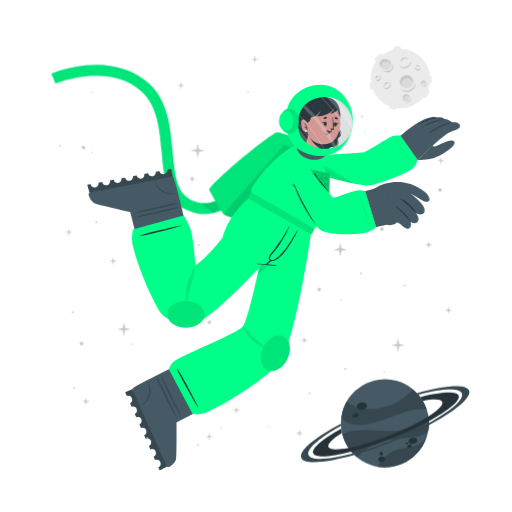
t = 0.00 s
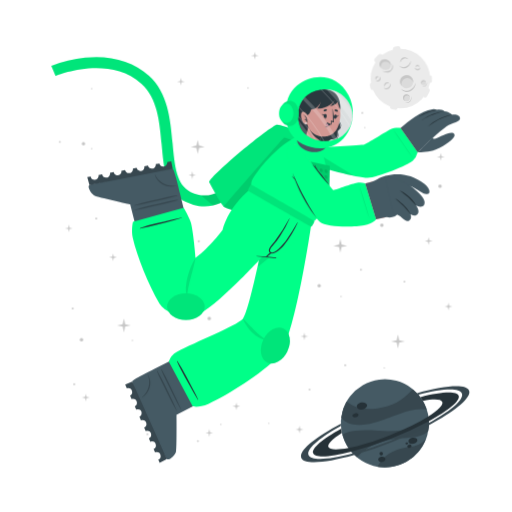
t = 1.13 s
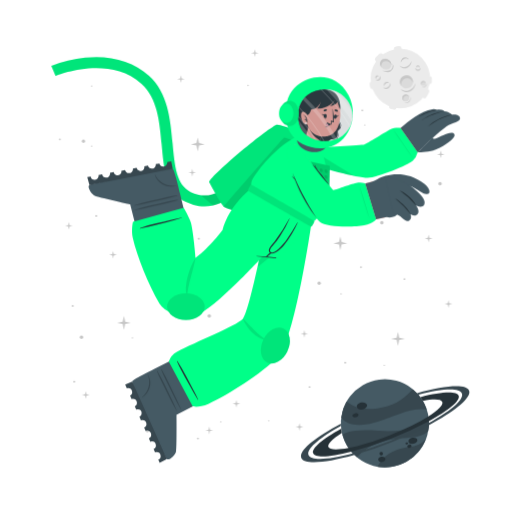
t = 1.88 s
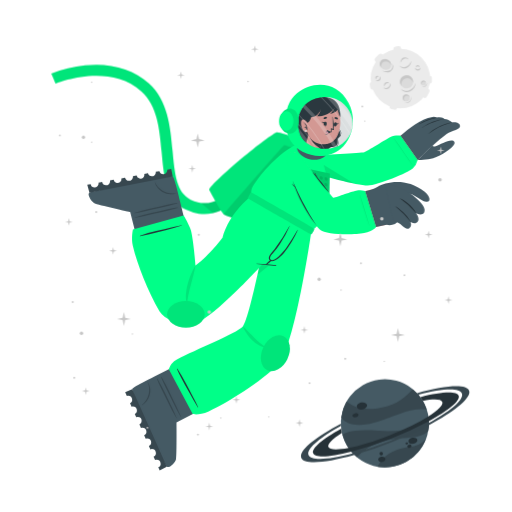
t = 3.00 s
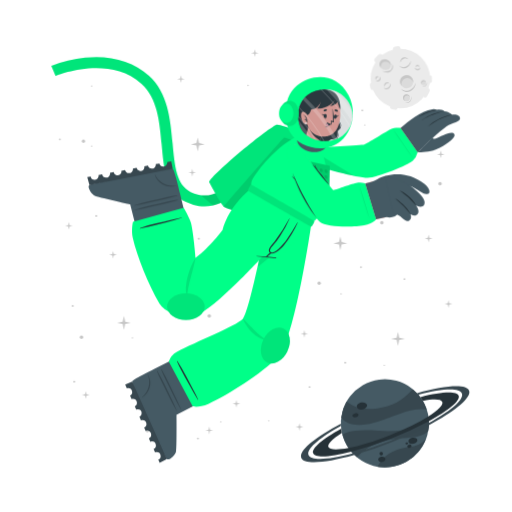
t = 4.13 s
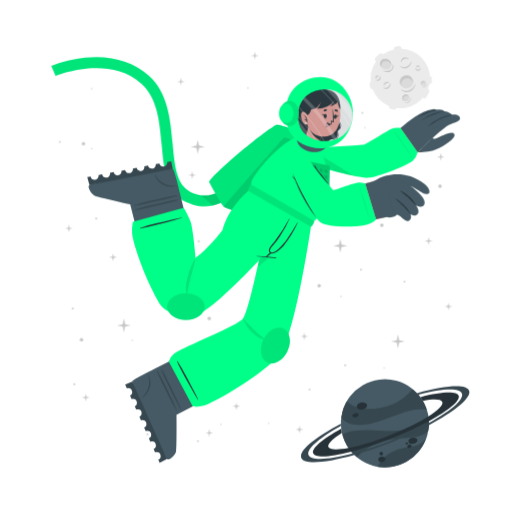
t = 4.88 s

The animated SVG that drew these frames (rendered in a browser with its animation timeline set to each time). Animation: 2 CSS @keyframes rules; one cycle of 6.00 s, repeats indefinitely.

<svg class="animated" id="freepik_stories-astronaut" xmlns="http://www.w3.org/2000/svg" viewBox="0 0 500 500" version="1.1" xmlns:xlink="http://www.w3.org/1999/xlink" xmlns:svgjs="http://svgjs.com/svgjs"><style>svg#freepik_stories-astronaut:not(.animated) .animable {opacity: 0;}svg#freepik_stories-astronaut.animated #freepik--Moon--inject-14 {animation: 1.5s Infinite  linear wind;animation-delay: 0s;}svg#freepik_stories-astronaut.animated #freepik--Character--inject-14 {animation: 3s Infinite  linear floating;animation-delay: 0s;}svg#freepik_stories-astronaut.animated #freepik--Stars--inject-14 {animation: 6s Infinite  linear floating;animation-delay: 0s;}            @keyframes wind {                0% {                    transform: rotate( 0deg );                }                25% {                    transform: rotate( 1deg );                }                75% {                    transform: rotate( -1deg );                }            }                    @keyframes floating {                0% {                    opacity: 1;                    transform: translateY(0px);                }                50% {                    transform: translateY(-10px);                }                100% {                    opacity: 1;                    transform: translateY(0px);                }            }        </style><g id="freepik--Moon--inject-14" class="animable" style="transform-origin: 391.45px 76.1246px;"><path d="M370.11,60.15l3.44-3.43a2.52,2.52,0,0,0,0-3.56h0a2.5,2.5,0,0,0-3.56,0l-3.44,3.43a2.52,2.52,0,0,0,0,3.56h0A2.52,2.52,0,0,0,370.11,60.15Z" style="fill: rgb(235, 235, 235); transform-origin: 370.05px 56.6508px; --darkreader-inline-fill:#85837f;" id="els3vwga57gb" class="animable" data-darkreader-inline-fill=""></path><path d="M417,94.19l2.18-4.34a2.5,2.5,0,0,0-1.12-3.38h0a2.51,2.51,0,0,0-3.38,1.12l-2.18,4.34a2.53,2.53,0,0,0,1.12,3.38h0A2.52,2.52,0,0,0,417,94.19Z" style="fill: rgb(235, 235, 235); transform-origin: 415.845px 90.8883px; --darkreader-inline-fill:#85837f;" id="elatbx6jc7o57" class="animable" data-darkreader-inline-fill=""></path><path d="M387,50.45l2.58-.36a2.52,2.52,0,0,0,2.14-2.85h0a2.52,2.52,0,0,0-2.85-2.14l-2.58.37a2.52,2.52,0,0,0-2.14,2.85h0A2.51,2.51,0,0,0,387,50.45Z" style="fill: rgb(235, 235, 235); transform-origin: 387.935px 47.7758px; --darkreader-inline-fill:#85837f;" id="elr8hs2o0igrf" class="animable" data-darkreader-inline-fill=""></path><path d="M366.46,84.53l-.37-2.59a2.52,2.52,0,0,0-2.85-2.13h0a2.52,2.52,0,0,0-2.14,2.85l.37,2.58a2.53,2.53,0,0,0,2.85,2.14h0A2.52,2.52,0,0,0,366.46,84.53Z" style="fill: rgb(235, 235, 235); transform-origin: 363.78px 83.5943px; --darkreader-inline-fill:#85837f;" id="el3s24st0so1v" class="animable" data-darkreader-inline-fill=""></path><g id="elinr9sviilm"><rect x="415.49" y="75.26" width="7.64" height="5.03" rx="2.16" style="fill: rgb(235, 235, 235); transform-origin: 419.31px 77.775px; transform: rotate(90deg); --darkreader-inline-fill:#85837f;" class="animable" data-darkreader-inline-fill=""></rect></g><path d="M382.28,106.41l2.52.68a2.52,2.52,0,0,0,3.08-1.78h0a2.52,2.52,0,0,0-1.78-3.09l-2.52-.67a2.51,2.51,0,0,0-3.08,1.78h0A2.51,2.51,0,0,0,382.28,106.41Z" style="fill: rgb(235, 235, 235); transform-origin: 384.19px 104.319px; --darkreader-inline-fill:#85837f;" id="elpa8bjo1fxd" class="animable" data-darkreader-inline-fill=""></path><circle cx="391" cy="76.69" r="29.05" style="fill: rgb(235, 235, 235); transform-origin: 391px 76.69px; --darkreader-inline-fill:#85837f;" id="elt7lrr6b9upj" class="animable" data-darkreader-inline-fill=""></circle><path d="M401.57,59.46a6.51,6.51,0,0,1-1.08,3.94,7.8,7.8,0,0,1-3.15,2.79,5.76,5.76,0,0,1-4.27.36,6,6,0,0,1-3.25-2.49,8.71,8.71,0,0,0,3.49,1.53,5.07,5.07,0,0,0,1.78,0,5.38,5.38,0,0,0,1.69-.54,9.1,9.1,0,0,0,.81-.44c.26-.17.52-.33.76-.52a8.54,8.54,0,0,0,1.35-1.27A9.92,9.92,0,0,0,401.57,59.46Z" style="fill: rgb(199, 199, 199); transform-origin: 395.699px 63.1311px; --darkreader-inline-fill:#726d66;" id="elwquqvp9zsap" class="animable" data-darkreader-inline-fill=""></path><path d="M391.13,61.13a4.13,4.13,0,0,1,.6-2.78,5.18,5.18,0,0,1,2.19-2,3.9,3.9,0,0,1,3-.22A3.84,3.84,0,0,1,399.12,58a6.52,6.52,0,0,0-2.41-.89,3.94,3.94,0,0,0-2.24.4A6.81,6.81,0,0,0,391.13,61.13Z" style="fill: rgb(199, 199, 199); transform-origin: 395.105px 58.5293px; --darkreader-inline-fill:#726d66;" id="elbkncbgjehjg" class="animable" data-darkreader-inline-fill=""></path><path d="M381.29,81.08a3.94,3.94,0,0,1,.07,2.77,4.82,4.82,0,0,1-1.68,2.35,3.78,3.78,0,0,1-2.86.77,3.84,3.84,0,0,1-2.43-1.34,7,7,0,0,0,2.48.35,3.69,3.69,0,0,0,2-.79,6,6,0,0,0,1.55-1.73A7.44,7.44,0,0,0,381.29,81.08Z" style="fill: rgb(199, 199, 199); transform-origin: 377.984px 84.0434px; --darkreader-inline-fill:#726d66;" id="el0w17rspamyvh" class="animable" data-darkreader-inline-fill=""></path><path d="M375.27,84.38a2.57,2.57,0,0,1-.19-1.95,3.19,3.19,0,0,1,1.16-1.7,2.65,2.65,0,0,1,2.08-.52A2.44,2.44,0,0,1,380,81.28a5.58,5.58,0,0,0-1.7-.08,2.69,2.69,0,0,0-1.26.54A4.94,4.94,0,0,0,375.27,84.38Z" style="fill: rgb(199, 199, 199); transform-origin: 377.485px 82.2756px; --darkreader-inline-fill:#726d66;" id="el11b1li9rerg" class="animable" data-darkreader-inline-fill=""></path><path d="M370.87,74.62a2.57,2.57,0,0,1,.83,1.86,2.85,2.85,0,0,1-.82,2,2.52,2.52,0,0,1-2.13.73,3.06,3.06,0,0,1-1.83-.87,10,10,0,0,0,1.81-.12,2.33,2.33,0,0,0,1.25-.63,2.88,2.88,0,0,0,.73-1.26A5.13,5.13,0,0,0,370.87,74.62Z" style="fill: rgb(199, 199, 199); transform-origin: 369.31px 76.9261px; --darkreader-inline-fill:#726d66;" id="elnbw1tj5bl6" class="animable" data-darkreader-inline-fill=""></path><path d="M367.27,77.44a1.68,1.68,0,0,1-.72-1.29,2,2,0,0,1,.58-1.52,1.77,1.77,0,0,1,1.58-.51,1.88,1.88,0,0,1,1.25.75,10.76,10.76,0,0,0-1.23.24,1.6,1.6,0,0,0-.7.41,2.28,2.28,0,0,0-.49.73A4.57,4.57,0,0,0,367.27,77.44Z" style="fill: rgb(199, 199, 199); transform-origin: 368.253px 75.7663px; --darkreader-inline-fill:#726d66;" id="elxxsplnto2l9" class="animable" data-darkreader-inline-fill=""></path><path d="M410.67,66a2.6,2.6,0,0,1-.62,1.94,2.84,2.84,0,0,1-2,1,2.57,2.57,0,0,1-2.07-.87,3,3,0,0,1-.78-1.87,9,9,0,0,0,1.43,1.11,2.23,2.23,0,0,0,1.34.36,3,3,0,0,0,1.39-.45A5.56,5.56,0,0,0,410.67,66Z" style="fill: rgb(199, 199, 199); transform-origin: 407.941px 67.4719px; --darkreader-inline-fill:#726d66;" id="el17hzuup2tt5" class="animable" data-darkreader-inline-fill=""></path><path d="M406.11,65.73a1.66,1.66,0,0,1,.31-1.44,2,2,0,0,1,1.44-.76,1.82,1.82,0,0,1,1.53.68,1.88,1.88,0,0,1,.43,1.39,9.72,9.72,0,0,0-1.08-.63,1.49,1.49,0,0,0-.8-.17,2.38,2.38,0,0,0-.85.22A4.64,4.64,0,0,0,406.11,65.73Z" style="fill: rgb(199, 199, 199); transform-origin: 407.944px 64.6284px; --darkreader-inline-fill:#726d66;" id="ells4fga92o2" class="animable" data-darkreader-inline-fill=""></path><g id="elphp6uwgv7as"><ellipse cx="397.01" cy="79.87" rx="6.44" ry="6.4" style="fill: rgb(219, 219, 219); transform-origin: 397.01px 79.87px; transform: rotate(-65.97deg); --darkreader-inline-fill:#7c7973;" class="animable" data-darkreader-inline-fill=""></ellipse></g><path d="M400,76.84a5.81,5.81,0,0,1,3.31,4.1,6.41,6.41,0,1,0-11.2,3.11,5.78,5.78,0,0,1,.2-4.24A5.84,5.84,0,0,1,400,76.84Z" style="fill: rgb(199, 199, 199); transform-origin: 396.987px 78.7649px; --darkreader-inline-fill:#726d66;" id="eli5ara5d7lm" class="animable" data-darkreader-inline-fill=""></path><path d="M405.88,81a8.26,8.26,0,0,1-1.41,4.8,9.87,9.87,0,0,1-3.87,3.38,7.16,7.16,0,0,1-5.18.47,7.62,7.62,0,0,1-4-3,10.25,10.25,0,0,0,4.28,2,10.54,10.54,0,0,0,1.13.11,5.87,5.87,0,0,0,1.11-.09A7.1,7.1,0,0,0,400,88c.34-.17.69-.36,1-.55s.65-.42.94-.67a10.52,10.52,0,0,0,1.67-1.6A11.59,11.59,0,0,0,405.88,81Z" style="fill: rgb(199, 199, 199); transform-origin: 398.651px 85.4656px; --darkreader-inline-fill:#726d66;" id="elqffwnttajpn" class="animable" data-darkreader-inline-fill=""></path><path d="M412.91,83.39a2.4,2.4,0,1,0-1.78-2.87A2.39,2.39,0,0,0,412.91,83.39Z" style="fill: rgb(219, 219, 219); transform-origin: 413.468px 81.0561px; --darkreader-inline-fill:#7c7973;" id="el6u84iu2c4a7" class="animable" data-darkreader-inline-fill=""></path><path d="M414.34,79.73A2.18,2.18,0,0,1,415.85,81,2.43,2.43,0,0,0,414,78.71a2.4,2.4,0,0,0-2.87,1.81,2.37,2.37,0,0,0,.84,2.41,2.12,2.12,0,0,1-.23-1.57A2.17,2.17,0,0,1,414.34,79.73Z" style="fill: rgb(199, 199, 199); transform-origin: 413.458px 80.7904px; --darkreader-inline-fill:#726d66;" id="elgkq7gb7aq8w" class="animable" data-darkreader-inline-fill=""></path><path d="M416.78,80.82a2.9,2.9,0,0,1-.12,1.88,3.54,3.54,0,0,1-1.18,1.55,2.64,2.64,0,0,1-1.91.54,2.74,2.74,0,0,1-1.69-.86,4.09,4.09,0,0,0,1.71.37,2.65,2.65,0,0,0,1.51-.55A4.36,4.36,0,0,0,416.78,80.82Z" style="fill: rgb(199, 199, 199); transform-origin: 414.381px 82.813px; --darkreader-inline-fill:#726d66;" id="elwqjj8tety68" class="animable" data-darkreader-inline-fill=""></path><path d="M396.44,98.94a3.41,3.41,0,1,0-3.21-3.59A3.41,3.41,0,0,0,396.44,98.94Z" style="fill: rgb(219, 219, 219); transform-origin: 396.635px 95.5356px; --darkreader-inline-fill:#7c7973;" id="elcy4kaus0q45" class="animable" data-darkreader-inline-fill=""></path><path d="M397.54,93.46a3.07,3.07,0,0,1,2.41,1.4A3.4,3.4,0,1,0,395,98.53a3.1,3.1,0,0,1,2.54-5.07Z" style="fill: rgb(199, 199, 199); transform-origin: 396.584px 95.335px; --darkreader-inline-fill:#726d66;" id="elr0dqndauky" class="animable" data-darkreader-inline-fill=""></path><path d="M401.22,94.38a4.48,4.48,0,0,1,.19,2.64,5.13,5.13,0,0,1-1.27,2.4,3.72,3.72,0,0,1-2.46,1.21,4.06,4.06,0,0,1-2.56-.69,5.23,5.23,0,0,0,2.5.2A3.76,3.76,0,0,0,399.68,99a5.84,5.84,0,0,0,1.26-2.1A6.18,6.18,0,0,0,401.22,94.38Z" style="fill: rgb(199, 199, 199); transform-origin: 398.323px 97.5099px; --darkreader-inline-fill:#726d66;" id="ele1xx5ej09p" class="animable" data-darkreader-inline-fill=""></path><path d="M381.24,66c-1.53,2.35-4.93,2.85-7.58,1.11s-3.57-5.05-2-7.4,4.93-2.84,7.59-1.11S382.78,63.69,381.24,66Z" style="fill: rgb(219, 219, 219); transform-origin: 376.446px 62.8572px; --darkreader-inline-fill:#7c7973;" id="elp1wuyr5x0l" class="animable" data-darkreader-inline-fill=""></path><path d="M372.8,62a4.43,4.43,0,0,0-.25,4.28,5.25,5.25,0,0,1-.92-6.49c1.53-2.35,4.93-2.85,7.59-1.11A5.83,5.83,0,0,1,382,63.9a5.53,5.53,0,0,0-2.29-3C377.28,59.37,374.19,59.82,372.8,62Z" style="fill: rgb(199, 199, 199); transform-origin: 376.453px 61.9611px; --darkreader-inline-fill:#726d66;" id="eldxk7ophgam" class="animable" data-darkreader-inline-fill=""></path><path d="M383.12,62.16a5.49,5.49,0,0,1,.75,4.14,5.12,5.12,0,0,1-.95,2,6.39,6.39,0,0,1-1.66,1.53,6.23,6.23,0,0,1-2.15.73,7.29,7.29,0,0,1-2.19-.06,9.09,9.09,0,0,1-3.84-1.67,17.88,17.88,0,0,0,3.95.68,6.51,6.51,0,0,0,3.58-.77A5.47,5.47,0,0,0,382,67.59a5,5,0,0,0,.94-1.57A7.25,7.25,0,0,0,383.12,62.16Z" style="fill: rgb(199, 199, 199); transform-origin: 378.538px 66.3877px; --darkreader-inline-fill:#726d66;" id="elh4ly1px992f" class="animable" data-darkreader-inline-fill=""></path></g><g id="freepik--Planet--inject-14" class="animable" style="transform-origin: 376.139px 413.34px;"><g id="el46gzr6ikfdj"><circle cx="375.87" cy="413.34" r="43.02" style="fill: rgb(69, 90, 100); transform-origin: 375.87px 413.34px; transform: rotate(-74.9951deg); --darkreader-inline-fill:#615b52;" class="animable" data-darkreader-inline-fill=""></circle></g><path d="M416.74,399.89a50.6,50.6,0,0,0-15.8.88c-9.14,1.83-30.47,11.81-42.37,13.55-16.73,2.46-23-3.17-25.36-6.69a43,43,0,0,1,5.28-15.58c3.38,2.95,14.49,11.72,40.09,4.53,13.2-3.72,21.59-13.34,24.44-16.6A42.76,42.76,0,0,1,416.74,399.89Z" style="fill: rgb(55, 71, 79); transform-origin: 374.975px 397.452px; --darkreader-inline-fill:#6b665f;" id="eljapmnyka87" class="animable" data-darkreader-inline-fill=""></path><path d="M415.87,429.18a43.05,43.05,0,0,1-47.24,26.58,34.45,34.45,0,0,1,4.55-6.94c7.84-9,21.44-11.76,26.75-12.3A25.27,25.27,0,0,0,415.87,429.18Z" style="fill: rgb(55, 71, 79); transform-origin: 392.25px 442.775px; --darkreader-inline-fill:#6b665f;" id="elqmk2dspi2u" class="animable" data-darkreader-inline-fill=""></path><path d="M418.36,406.64c.07.39.12.77.17,1.16s.09.71.13,1.06c.08.8.15,1.6.18,2.39s.06,1.44.06,2.14c0,.27,0,.53,0,.8s0,.6,0,.89,0,.6,0,.9-.05.7-.08,1.06-.06.7-.1,1-.08.6-.11.9c-.09.66-.19,1.3-.31,1.95h0c-1.72,2.21-4.86,4-10.34,5.31-8.16,2-19.29.8-34.76,5.06a53.84,53.84,0,0,0-24.73,15.11h0a42.85,42.85,0,0,1-14.05-21.9c2.19-1.67,10.15-5.73,34.51-3.84a112.29,112.29,0,0,0,23-.3c18-2.36,24.21-9.77,26.27-13.61h0A1.82,1.82,0,0,1,418.36,406.64Z" style="fill: rgb(55, 71, 79); transform-origin: 376.66px 426.505px; --darkreader-inline-fill:#6b665f;" id="elgy8kv2543pu" class="animable" data-darkreader-inline-fill=""></path><path d="M358.4,395.52c.37,1.88-1.55,3.83-4.28,4.35s-5.23-.56-5.6-2.44,1.56-3.82,4.28-4.35S358,393.65,358.4,395.52Z" style="fill: rgb(38, 50, 56); transform-origin: 353.46px 396.474px; --darkreader-inline-fill:#76726c;" id="eljv7fw7h6e5i" class="animable" data-darkreader-inline-fill=""></path><path d="M350.11,404.94c.2,1.06-1,2.17-2.6,2.49s-3.13-.28-3.33-1.34.95-2.17,2.59-2.49S349.9,403.89,350.11,404.94Z" style="fill: rgb(38, 50, 56); transform-origin: 347.145px 405.515px; --darkreader-inline-fill:#76726c;" id="elynj45jyyeur" class="animable" data-darkreader-inline-fill=""></path><path d="M407.54,429.57c.31,1.6-1.38,3.27-3.76,3.74s-4.58-.47-4.89-2.07,1.37-3.28,3.76-3.74S407.23,428,407.54,429.57Z" style="fill: rgb(38, 50, 56); transform-origin: 403.215px 430.408px; --darkreader-inline-fill:#76726c;" id="elg4mhbmc4jab" class="animable" data-darkreader-inline-fill=""></path><path d="M401.85,435.28c.17.85-.61,1.72-1.74,1.94a1.87,1.87,0,0,1-2.33-1.15c-.17-.85.61-1.72,1.74-1.94A1.87,1.87,0,0,1,401.85,435.28Z" style="fill: rgb(38, 50, 56); transform-origin: 399.815px 435.675px; --darkreader-inline-fill:#76726c;" id="elw81rcpeeue" class="animable" data-darkreader-inline-fill=""></path><path d="M398.54,432.72c.1.51-.4,1-1.12,1.18s-1.38-.17-1.48-.68.4-1,1.12-1.18S398.44,432.21,398.54,432.72Z" style="fill: rgb(38, 50, 56); transform-origin: 397.24px 432.97px; --darkreader-inline-fill:#76726c;" id="elekzhko7xrno" class="animable" data-darkreader-inline-fill=""></path><path d="M376.35,447.84c.28,1.44-1,2.9-3,3.27s-3.68-.5-4-1.93,1-2.89,2.95-3.26S376.08,446.41,376.35,447.84Z" style="fill: rgb(38, 50, 56); transform-origin: 372.845px 448.515px; --darkreader-inline-fill:#76726c;" id="elhh2pjazm2g" class="animable" data-darkreader-inline-fill=""></path><path d="M373.89,442.43a1.71,1.71,0,1,1-1.95-1.16A1.6,1.6,0,0,1,373.89,442.43Z" style="fill: rgb(38, 50, 56); transform-origin: 372.261px 442.94px; --darkreader-inline-fill:#76726c;" id="el5eg9a7ht69s" class="animable" data-darkreader-inline-fill=""></path><path d="M418.84,411.25a346.49,346.49,0,0,1-36.64,16.83,342.87,342.87,0,0,1-39.21,13c-20.61,5.36-35.3,6.29-37.19,1.5s9.19-14.09,27.36-24.08c.12,1,.28,2,.47,3l.24,1.14c-9.22,5.86-14.34,10.93-13.19,13.85s8.58,3.14,19.59,1c10.78-2.08,25-6.36,40.23-12.37s28.57-12.64,37.86-18.51c9.46-5.95,14.73-11.13,13.56-14.09s-8.33-3.11-19-1.11a39.26,39.26,0,0,0-2.42-3.66c20.51-5.31,35.53-6.12,37.42-1.34S438.08,400.88,418.84,411.25Z" style="fill: rgb(38, 50, 56); transform-origin: 376.855px 414.472px; --darkreader-inline-fill:#76726c;" id="elge1miss40gr" class="animable" data-darkreader-inline-fill=""></path><path d="M418.86,415.07a383.2,383.2,0,0,1-35.81,16.44h0A380.06,380.06,0,0,1,346,444.31c-28.14,8-49.06,9.59-51.78,2.82s13.19-19.8,38.63-33.31c0,.66,0,1.33.08,2-21.11,11.64-34,22.68-31.68,28.49s19.63,4.87,43.31-1.47A359.42,359.42,0,0,0,418.89,413c21.4-11.74,34.49-22.91,32.14-28.76s-19.17-4.89-42.38,1.23c-.43-.51-.88-1-1.34-1.5,27.63-7.77,48.08-9.23,50.76-2.54S444.64,401.45,418.86,415.07Z" style="fill: rgb(55, 71, 79); transform-origin: 376.139px 414.278px; --darkreader-inline-fill:#6b665f;" id="elzg2asmxjcg" class="animable" data-darkreader-inline-fill=""></path></g><g id="freepik--Character--inject-14" class="animable" style="transform-origin: 249.682px 261.365px;"><path d="M194.2,208.66a44.5,44.5,0,0,1-12.75-4c-19.36-9.4-21.44-32.18-23.64-56.3-2-22.22-4.13-45.19-19.67-59.06-32.35-28.84-83.35-7.81-83.86-7.59l-4.19-9.88a124.34,124.34,0,0,1,33.06-8c25-2.52,46.52,3.5,62.12,17.42,18.71,16.68,21.11,42.93,23.22,66.09,2,21.93,3.73,40.87,17.64,47.62,29.16,14.15,48.44-21.19,49.24-22.7l9.48,5a77.22,77.22,0,0,1-16.57,20.32C217.57,206.71,206,210.43,194.2,208.66Z" style="fill: rgb(0, 255, 136); transform-origin: 147.47px 136.179px; --darkreader-inline-fill:#00a645;" id="elgel4vhws1m4" class="animable" data-darkreader-inline-fill=""></path><g id="el6ausj216ve7"><path d="M194.2,208.66a44.5,44.5,0,0,1-12.75-4c-19.36-9.4-21.44-32.18-23.64-56.3-2-22.22-4.13-45.19-19.67-59.06-32.35-28.84-83.35-7.81-83.86-7.59l-4.19-9.88a124.34,124.34,0,0,1,33.06-8c25-2.52,46.52,3.5,62.12,17.42,18.71,16.68,21.11,42.93,23.22,66.09,2,21.93,3.73,40.87,17.64,47.62,29.16,14.15,48.44-21.19,49.24-22.7l9.48,5a77.22,77.22,0,0,1-16.57,20.32C217.57,206.71,206,210.43,194.2,208.66Z" style="opacity: 0.1; transform-origin: 147.47px 136.179px;" class="animable"></path></g><g id="el3ysze8qilic"><path d="M244.85,177.29a77.09,77.09,0,0,1-16.57,20.31c-6.44,5.48-13.2,9-20.13,10.56L196.08,198c23.52,3.15,38.58-24.45,39.3-25.77Z" style="opacity: 0.1; transform-origin: 220.465px 190.195px;" class="animable"></path></g><path d="M278.67,229.5c-.95.56-57.57-18.31-60-20.06a1.59,1.59,0,0,1-.31-.29c-2.77-2.73-13.24-22-14-23.51-1.84-3.85,55.21-51.93,65.82-56.39,2.66-1.12,37.51,11.34,42.73,16.4,2.24,2.17,6.45,10.95,6.22,12.15h0C318.76,159.52,279.63,228.94,278.67,229.5Z" style="fill: rgb(0, 255, 136); transform-origin: 261.728px 179.346px; --darkreader-inline-fill:#00a645;" id="elu5kb6hg5jn" class="animable" data-darkreader-inline-fill=""></path><g id="elclazxassk45"><path d="M278.67,229.5c-.95.56-57.57-18.31-60-20.06a1.59,1.59,0,0,1-.31-.29c-2.77-2.73-13.24-22-14-23.51-1.84-3.85,55.21-51.93,65.82-56.39,2.66-1.12,37.51,11.34,42.73,16.4,2.24,2.17,6.45,10.95,6.22,12.15h0C318.76,159.52,279.63,228.94,278.67,229.5Z" style="opacity: 0.1; transform-origin: 261.728px 179.346px;" class="animable"></path></g><g id="el0qtdb0a8jz0d"><path d="M278.67,229.5c-.95.56-57.57-18.31-60-20.06a1.59,1.59,0,0,1-.31-.29c10.24-11.85,58.36-67.42,59.22-67.56s33.84,12.65,41.56,16.22C318.76,159.52,279.63,228.94,278.67,229.5Z" style="opacity: 0.1; transform-origin: 268.75px 185.551px;" class="animable"></path></g><path d="M196.48,344.63l-45.12,22.73c-8.64,4.29-16.14,8.22-19.83,10.61a.09.09,0,0,0-.06,0c-1.4.9-2.24,1.57-2.36,2l0,.08c-.46,3.44,31.87,73.53,33.82,75.59s8-3.33,8.91-7.05.53-36.1.53-36.1l44.85-23.13Z" style="fill: rgb(69, 90, 100); transform-origin: 173.163px 400.363px; --darkreader-inline-fill:#615b52;" id="elj8iunapavj" class="animable" data-darkreader-inline-fill=""></path><path d="M122.25,383l1.61,3.65a3.8,3.8,0,0,1,1.31-.23,3.9,3.9,0,0,1,1.83,7.34l1.45,3.32a3.82,3.82,0,0,1,1.36-.25,3.89,3.89,0,0,1,1.78,7.35l1.46,3.33a3.55,3.55,0,0,1,1.39-.27,3.89,3.89,0,0,1,3.89,3.89,3.85,3.85,0,0,1-2.15,3.48l1.46,3.31a4.06,4.06,0,0,1,1.45-.27,3.89,3.89,0,0,1,1.69,7.4l1.46,3.31a3.84,3.84,0,0,1,1.48-.3,3.89,3.89,0,0,1,1.65,7.42l1.46,3.31a3.58,3.58,0,0,1,1.52-.32,3.9,3.9,0,0,1,1.62,7.44l1.46,3.32a3.64,3.64,0,0,1,1.57-.35,3.9,3.9,0,0,1,1.57,7.46l1.37,3.12,7-3.79L129.11,380Z" style="fill: rgb(55, 71, 79); transform-origin: 142.595px 419.73px; --darkreader-inline-fill:#6b665f;" id="elpetro8euoy" class="animable" data-darkreader-inline-fill=""></path><path d="M144.47,373.18a16.37,16.37,0,0,1,1.62,13.09c-1.18,3.56-3.52,7.36-7.28,9.3-.11.06-.22-.14-.12-.21,6.4-4.92,9-14.69,5.56-22.06A.13.13,0,0,1,144.47,373.18Z" style="fill: rgb(55, 71, 79); transform-origin: 142.716px 384.361px; --darkreader-inline-fill:#6b665f;" id="el5fiy0zcpamw" class="animable" data-darkreader-inline-fill=""></path><path d="M153.72,369.74c2.88,4.77,5.37,9.78,7.8,14.79s4.78,9.94,7.13,14.93c1.34,2.86,2.68,5.73,3.86,8.66a.16.16,0,0,1-.29.14c-2.81-4.81-5.27-9.84-7.79-14.8s-5-9.85-7.34-14.83c-1.37-2.86-2.65-5.74-3.8-8.69A.24.24,0,0,1,153.72,369.74Z" style="fill: rgb(55, 71, 79); transform-origin: 162.903px 388.992px; --darkreader-inline-fill:#6b665f;" id="el1gsavlwhuas" class="animable" data-darkreader-inline-fill=""></path><path d="M157.88,368.33c2.89,4.77,5.37,9.78,7.8,14.8s4.78,9.94,7.13,14.93c1.34,2.86,2.68,5.73,3.86,8.65a.16.16,0,0,1-.29.14c-2.81-4.81-5.27-9.84-7.79-14.8s-5-9.85-7.34-14.83c-1.36-2.86-2.65-5.74-3.8-8.69A.24.24,0,0,1,157.88,368.33Z" style="fill: rgb(55, 71, 79); transform-origin: 167.063px 387.582px; --darkreader-inline-fill:#6b665f;" id="el2eu36fintuj" class="animable" data-darkreader-inline-fill=""></path><path d="M164.81,360.58l23.33,43.76s7,1.51,15.68-2.51c19.21-8.87,51.37-29.51,67.45-45.36C287.89,340.08,304.2,225.2,304.2,225.2L265,202.58s-20.36,108.33-27.84,116.15c-6.75,7.06-45.89,22.51-64.34,32.17A16.53,16.53,0,0,0,164.81,360.58Z" style="fill: rgb(0, 255, 136); transform-origin: 234.505px 303.599px; --darkreader-inline-fill:#00a645;" id="ell27xybdafxr" class="animable" data-darkreader-inline-fill=""></path><path d="M173.21,360.06c3.07,4.66,5.75,9.56,8.38,14.48s5.16,9.74,7.7,14.64c1.46,2.8,2.91,5.62,4.21,8.49a.17.17,0,0,1-.29.16c-3-4.7-5.65-9.63-8.37-14.49s-5.35-9.65-7.92-14.53c-1.47-2.8-2.87-5.63-4.13-8.53A.24.24,0,0,1,173.21,360.06Z" style="fill: rgb(38, 50, 56); transform-origin: 183.142px 378.925px; --darkreader-inline-fill:#76726c;" id="elgw4ra3sangi" class="animable" data-darkreader-inline-fill=""></path><g id="elwi2jc0max3n"><path d="M251.64,268.16l52.56-43L265,202.58S258.6,236.8,251.64,268.16Z" style="opacity: 0.1; transform-origin: 277.92px 235.37px;" class="animable"></path></g><g id="el3gf266ocjtt"><path d="M260.8,339.2a9.27,9.27,0,0,1-4.14-.38,19.56,19.56,0,0,1-3.85-1.64,31.21,31.21,0,0,1-6.57-5c-1-1-1.88-2-2.77-3s-1.7-2.13-2.45-3.26-1.46-2.29-2.11-3.47-1.23-2.43-1.72-3.71a39.39,39.39,0,0,1,3,2.76c.94.95,1.92,1.86,2.81,2.82s1.86,1.86,2.75,2.82l1.39,1.38c.46.46.89.95,1.37,1.38,1.85,1.82,3.74,3.56,5.72,5.19A23.49,23.49,0,0,0,260.8,339.2Z" style="opacity: 0.1; transform-origin: 248.995px 329.012px;" class="animable"></path></g><g id="el41qqm3stdb"><ellipse cx="268.93" cy="344.82" rx="18.38" ry="13.04" style="fill: rgb(0, 255, 136); transform-origin: 268.93px 344.82px; transform: rotate(-64.61deg); --darkreader-inline-fill:#00a645;" class="animable" data-darkreader-inline-fill=""></ellipse></g><g id="eleyaj4g08ded"><ellipse cx="268.93" cy="344.82" rx="18.38" ry="13.04" style="opacity: 0.1; transform-origin: 268.93px 344.82px; transform: rotate(-64.61deg);" class="animable"></ellipse></g><path d="M187.77,245.91l-11.92-49.09c-2.23-9.39-4.35-17.59-5.84-21.72,0,0,0,0,0-.07a6.82,6.82,0,0,0-1.38-2.74s0,0-.07,0c-3.24-1.23-78.83,14.38-81.28,15.82s1.43,8.53,4.85,10.27,35,8.69,35,8.69L139.51,256Z" style="fill: rgb(69, 90, 100); transform-origin: 137.14px 214.111px; --darkreader-inline-fill:#615b52;" id="el7hzxbeb4c3m" class="animable" data-darkreader-inline-fill=""></path><path d="M167.23,164.93l-3.92.74a3.75,3.75,0,0,1-.06,1.33,3.9,3.9,0,0,1-7.57.11l-3.56.67a3.79,3.79,0,0,1-.07,1.38,3.89,3.89,0,0,1-7.56.07l-3.57.66a3.79,3.79,0,0,1,0,1.42,3.9,3.9,0,0,1-4.68,2.91,3.83,3.83,0,0,1-2.89-2.88l-3.56.67a4.08,4.08,0,0,1-.07,1.47,3.89,3.89,0,0,1-7.58,0l-3.56.67a3.89,3.89,0,0,1-4.72,4.42,3.91,3.91,0,0,1-2.93-3l-3.55.68a3.69,3.69,0,0,1,0,1.55,3.9,3.9,0,0,1-7.62-.11l-3.56.67a3.65,3.65,0,0,1,0,1.61,3.89,3.89,0,0,1-7.62-.16l-3.35.63,2.11,7.63,81.36-15.77Z" style="fill: rgb(55, 71, 79); transform-origin: 126.965px 176.5px; --darkreader-inline-fill:#6b665f;" id="elnoyaktln5u" class="animable" data-darkreader-inline-fill=""></path><path d="M171.74,188.79a16.37,16.37,0,0,1-13.12-1.39c-3.2-2-6.37-5.09-7.41-9.2,0-.11.19-.18.24-.06,3.34,7.34,12.27,12.06,20.22,10.41A.13.13,0,0,1,171.74,188.79Z" style="fill: rgb(55, 71, 79); transform-origin: 161.505px 183.822px; --darkreader-inline-fill:#6b665f;" id="elntvommpclr" class="animable" data-darkreader-inline-fill=""></path><path d="M173,198.58c-5.3,1.73-10.74,3-16.18,4.24s-10.76,2.41-16.16,3.56c-3.08.66-6.18,1.32-9.3,1.81a.16.16,0,0,1-.07-.32c5.32-1.65,10.77-2.9,16.18-4.24s10.72-2.61,16.11-3.79c3.09-.68,6.18-1.28,9.32-1.72A.24.24,0,0,1,173,198.58Z" style="fill: rgb(55, 71, 79); transform-origin: 152.153px 203.157px; --darkreader-inline-fill:#6b665f;" id="eldl6vc981a39" class="animable" data-darkreader-inline-fill=""></path><path d="M173.43,203c-5.31,1.73-10.75,3-16.18,4.24s-10.77,2.41-16.16,3.56c-3.09.66-6.19,1.32-9.31,1.81a.16.16,0,0,1-.06-.32c5.32-1.65,10.77-2.9,16.17-4.23s10.73-2.61,16.11-3.8c3.1-.67,6.19-1.27,9.33-1.72A.24.24,0,0,1,173.43,203Z" style="fill: rgb(55, 71, 79); transform-origin: 152.581px 207.576px; --darkreader-inline-fill:#6b665f;" id="elcvnz9njva4" class="animable" data-darkreader-inline-fill=""></path><path d="M304.26,225.23s-10.86,11.9-20.08,21.25c-6.73,6.84-12.95,12.66-14.6,12.69-1.87,0-10.38-.9-13.2-1.27,0,0-41.94,46.14-63.47,57.3-7.37,3.82-30.52-.1-37.22-11.42-10.87-18.37-21.9-46.13-25.93-63.59-1.8-7.79.05-16.21.05-16.21l49.59-13.7s5.36,8.93,7,14.54c2.42,8.47,4.59,34.41,4.59,34.41,13.41-9.58,26.47-27.28,26.47-27.28s3.86-20.56,28-40.75Z" style="fill: rgb(0, 255, 136); transform-origin: 216.616px 253.91px; --darkreader-inline-fill:#00a645;" id="elxb0q7kvxkt" class="animable" data-darkreader-inline-fill=""></path><path d="M269.53,258.92a109.54,109.54,0,0,0-19-1.46.2.2,0,0,0,0,.39c6.29.67,12.63,1.5,18.94,1.83A.38.38,0,0,0,269.53,258.92Z" style="fill: rgb(38, 50, 56); transform-origin: 260.127px 258.568px; --darkreader-inline-fill:#76726c;" id="eliqq4i67npgb" class="animable" data-darkreader-inline-fill=""></path><path d="M290.7,225.07c.08-.19-.21-.4-.31-.21A193.26,193.26,0,0,1,280,241.31c-1.7,2.48-11.92,15.71-15.85,12.12-.66-.61-.62-1.57-.1-2.78.63-1.45,2.09-2.84,3.09-4.08,2.2-2.74,4.31-5.54,6.28-8.44A94.74,94.74,0,0,0,282.85,221a.17.17,0,0,0-.3-.15,178.74,178.74,0,0,1-14.62,22.77c-2.68,3.43-7.75,8-4.15,10.8s11.57-5.17,13.52-7.48A99.25,99.25,0,0,0,290.7,225.07Z" style="fill: rgb(38, 50, 56); transform-origin: 276.623px 237.894px; --darkreader-inline-fill:#76726c;" id="elme4qjdfssu" class="animable" data-darkreader-inline-fill=""></path><path d="M264.07,253.88a28.1,28.1,0,0,0-2.7,2.42,7.85,7.85,0,0,0-1.8,2.22c-.07.17.13.3.28.24a9.87,9.87,0,0,0,2.39-1.8c.87-.73,1.75-1.44,2.59-2.2A.58.58,0,0,0,264.07,253.88Z" style="fill: rgb(38, 50, 56); transform-origin: 262.293px 256.258px; --darkreader-inline-fill:#76726c;" id="ely3gylzi1pcr" class="animable" data-darkreader-inline-fill=""></path><path d="M136.76,230.07c5.18-1.79,10.51-3.14,15.84-4.44s10.54-2.54,15.83-3.76c3-.7,6.06-1.4,9.12-1.93a.17.17,0,0,1,.08.32c-5.21,1.72-10.55,3-15.84,4.44s-10.5,2.74-15.79,4c-3,.72-6.06,1.36-9.14,1.84A.24.24,0,0,1,136.76,230.07Z" style="fill: rgb(38, 50, 56); transform-origin: 157.145px 225.243px; --darkreader-inline-fill:#76726c;" id="elbdueq9wtqpc" class="animable" data-darkreader-inline-fill=""></path><g id="el4h5tx85qbdp"><path d="M183.14,297.2a10.49,10.49,0,0,1-1.5-4.83c-.1-.84-.1-1.68-.15-2.53s0-1.68.08-2.52a52.55,52.55,0,0,1,1.68-9.85,71.11,71.11,0,0,1,3.2-9.39,59.85,59.85,0,0,1,4.5-8.85c-.51,3.3-1.32,6.48-2.11,9.64s-1.64,6.29-2.48,9.41-1.64,6.24-2.31,9.38c-.31,1.56-.64,3.14-.83,4.72A14.43,14.43,0,0,0,183.14,297.2Z" style="opacity: 0.1; transform-origin: 186.21px 278.215px;" class="animable"></path></g><ellipse cx="181.55" cy="306.94" rx="18.38" ry="13.04" style="fill: rgb(0, 255, 136); transform-origin: 181.55px 306.94px; --darkreader-inline-fill:#00a645;" id="elk3atmcc74yh" class="animable" data-darkreader-inline-fill=""></ellipse><g id="elp8ldcduribq"><ellipse cx="181.55" cy="306.94" rx="18.38" ry="13.04" style="opacity: 0.1; transform-origin: 181.55px 306.94px;" class="animable"></ellipse></g><path d="M302.93,165.7c29.4,11.7,52.93,16.43,62.23,13.72,8.14-2.38,31.36-12.37,42.66-23.2,3.41-3.26-12-25.52-16.72-23.75s-28.38,15.07-34.56,17.26c-3.51,1.24-41.77,2.67-50.47,2.82C291.55,152.81,289.88,160.51,302.93,165.7Z" style="fill: rgb(247, 169, 160); transform-origin: 351.195px 156.267px; --darkreader-inline-fill:#9d493f;" id="elzolr3byxuir" class="animable" data-darkreader-inline-fill=""></path><path d="M423.09,141.39c-1.07,1.64-.22,2.22,3.08,1.09s15.37-8.36,17.54-3.93-15,14.39-20.65,15.84-15.24,1.83-15.24,1.83C410.78,153.61,417.35,146.59,423.09,141.39Z" style="fill: rgb(69, 90, 100); transform-origin: 425.859px 146.674px; --darkreader-inline-fill:#615b52;" id="elmfgknghm6wj" class="animable" data-darkreader-inline-fill=""></path><path d="M391.1,132.47c8.6-7,18.87-16.35,31.27-18.29a6.21,6.21,0,0,1,4,.62c5.54-1,7.66,1.36,7.66,1.36,5.44.68,7.28,3.36,7.28,3.36s6.51-1.06,7.81,2.77c1.47,4.3-8,4.95-12.95,8.48-11.39,8.09-25.31,22.79-28.37,25.45Z" style="fill: rgb(69, 90, 100); transform-origin: 420.187px 135.151px; --darkreader-inline-fill:#615b52;" id="elq18c5e61s6" class="animable" data-darkreader-inline-fill=""></path><path d="M418.3,130.86a90.32,90.32,0,0,1,10.37-6.52,89.67,89.67,0,0,1,12.58-4.68.11.11,0,0,0-.05-.21,47.55,47.55,0,0,0-23,11.26C418,130.84,418.12,131,418.3,130.86Z" style="fill: rgb(38, 50, 56); transform-origin: 429.705px 125.182px; --darkreader-inline-fill:#76726c;" id="elq4nt46fk1w8" class="animable" data-darkreader-inline-fill=""></path><path d="M412.41,124.7c3.43-2.07,9.49-5.67,21.67-8.41,0,0,0-.07,0-.07a42.55,42.55,0,0,0-21.76,8.32C412.11,124.68,412.18,124.84,412.41,124.7Z" style="fill: rgb(38, 50, 56); transform-origin: 423.137px 120.487px; --darkreader-inline-fill:#76726c;" id="elhhoh499rju" class="animable" data-darkreader-inline-fill=""></path><path d="M409.31,121.33c6-3.3,10.15-4.62,17.06-6.49,0,0,0-.08,0-.08-8.08,1.3-10.86,2.69-17.19,6.38C409,121.26,409.08,121.46,409.31,121.33Z" style="fill: rgb(38, 50, 56); transform-origin: 417.726px 118.066px; --darkreader-inline-fill:#76726c;" id="elvzrw7mja3j" class="animable" data-darkreader-inline-fill=""></path><path d="M391.1,132.47l16.72,23.75a17.14,17.14,0,0,1-4.76,8.35c-3.92,3.79-34.48,16.45-43.94,16.59S312.7,172,299.46,165.3s-6.15-12.5,3.55-13.16,50.29-3,52.62-3.57,21.58-12.72,25.66-14.84S391.1,132.47,391.1,132.47Z" style="fill: rgb(0, 255, 136); transform-origin: 350.007px 156.73px; --darkreader-inline-fill:#00a645;" id="elgdrpo0vhndb" class="animable" data-darkreader-inline-fill=""></path><g id="ely57j1rgrua8"><path d="M299.46,165.3c9.59,4.85,31.61,11.06,46.62,14.08l-44.17-27.15C292.8,153.25,286.73,158.86,299.46,165.3Z" style="opacity: 0.1; transform-origin: 319.138px 165.805px;" class="animable"></path></g><g id="elzlh8vcnh0y"><path d="M384.8,135.23c2.52,3.23,4.87,6.59,7.2,10s4.59,6.68,6.87,10c1.3,1.91,2.61,3.84,3.84,5.8.09.13,0,.2-.12.08-2.49-3.24-4.83-6.62-7.2-10s-4.67-6.63-7-10c-1.31-1.92-2.59-3.85-3.81-5.83C384.5,135.16,384.67,135.06,384.8,135.23Z" style="opacity: 0.1; transform-origin: 393.653px 148.156px;" class="animable"></path></g><path d="M304.2,225.2l-58.8-34a13.5,13.5,0,0,1,1.95-10c7.47-12.21,25.36-32.31,41.34-39.71,11.52-5.32,20.58-.81,24,7.68.87,2.15,9.33,30.09,8.28,40.05-1.11,10.54-6.23,23.6-10.83,30.76A16.13,16.13,0,0,1,304.2,225.2Z" style="fill: rgb(0, 255, 136); transform-origin: 283.103px 182.199px; --darkreader-inline-fill:#00a645;" id="el36llj7r8sn7" class="animable" data-darkreader-inline-fill=""></path><path d="M303.73,228.78c.87.13,3.47-4.67,3.23-5.37s-61.33-35.68-61.78-35.76-3.42,5.82-2.88,6.25S302.57,228.6,303.73,228.78Z" style="fill: rgb(0, 255, 136); transform-origin: 274.605px 208.216px; --darkreader-inline-fill:#00a645;" id="eln1ive8qv5xp" class="animable" data-darkreader-inline-fill=""></path><g id="elld1j5p82wq"><path d="M303.73,228.78c.87.13,3.47-4.67,3.23-5.37s-61.33-35.68-61.78-35.76-3.42,5.82-2.88,6.25S302.57,228.6,303.73,228.78Z" style="opacity: 0.1; transform-origin: 274.605px 208.216px;" class="animable"></path></g><polygon points="291.84 189.35 321.45 195.58 322.11 169.34 292.5 163.11 291.84 189.35" style="fill: rgb(0, 255, 136); transform-origin: 306.975px 179.345px; --darkreader-inline-fill:#00a645;" id="eldj1oe8k7425" class="animable" data-darkreader-inline-fill=""></polygon><g id="elsad7836y36f"><polygon points="291.84 189.35 321.45 195.58 322.11 169.34 292.5 163.11 291.84 189.35" style="opacity: 0.2; transform-origin: 306.975px 179.345px;" class="animable"></polygon></g><g id="elm3ucchitgz"><polygon points="291.84 189.35 295.59 190.14 296.25 163.9 292.5 163.11 291.84 189.35" style="opacity: 0.1; transform-origin: 294.045px 176.625px;" class="animable"></polygon></g><g id="els6qm71el9hp"><path d="M316.88,174.4a2,2,0,0,0,1.47,2,1.31,1.31,0,0,0,1.56-1.37,2,2,0,0,0-1.48-2A1.3,1.3,0,0,0,316.88,174.4Z" style="opacity: 0.1; transform-origin: 318.395px 174.715px;" class="animable"></path></g><g id="elwdfdof0b3c8"><path d="M316.74,180a2,2,0,0,0,1.47,2,1.3,1.3,0,0,0,1.56-1.37,2,2,0,0,0-1.47-2A1.3,1.3,0,0,0,316.74,180Z" style="opacity: 0.1; transform-origin: 318.255px 180.315px;" class="animable"></path></g><g id="elqie0km4yyx"><path d="M316.6,185.5a2,2,0,0,0,1.47,2,1.31,1.31,0,0,0,1.56-1.38,2,2,0,0,0-1.47-2A1.3,1.3,0,0,0,316.6,185.5Z" style="opacity: 0.1; transform-origin: 318.115px 185.809px;" class="animable"></path></g><g id="elde4d4ui45ca"><path d="M312.16,173.41a2,2,0,0,0,1.47,2,1.3,1.3,0,0,0,1.56-1.37,2,2,0,0,0-1.47-2A1.31,1.31,0,0,0,312.16,173.41Z" style="opacity: 0.1; transform-origin: 313.675px 173.726px;" class="animable"></path></g><g id="el832hu2edmph"><path d="M312,179a2,2,0,0,0,1.47,2,1.3,1.3,0,0,0,1.56-1.37,2,2,0,0,0-1.47-2A1.3,1.3,0,0,0,312,179Z" style="opacity: 0.1; transform-origin: 313.515px 179.315px;" class="animable"></path></g><g id="eleucywgv38zv"><path d="M311.88,184.51a2,2,0,0,0,1.48,2,1.29,1.29,0,0,0,1.55-1.37,2,2,0,0,0-1.47-2A1.31,1.31,0,0,0,311.88,184.51Z" style="opacity: 0.1; transform-origin: 313.396px 184.826px;" class="animable"></path></g><g id="elswnf2kleq3"><path d="M307.44,172.42a2,2,0,0,0,1.48,2,1.32,1.32,0,0,0,1.56-1.38,2,2,0,0,0-1.48-2A1.32,1.32,0,0,0,307.44,172.42Z" style="opacity: 0.1; transform-origin: 308.96px 172.73px;" class="animable"></path></g><g id="els7in3gipzc"><path d="M307.31,178a2,2,0,0,0,1.47,2,1.31,1.31,0,0,0,1.56-1.37,2,2,0,0,0-1.48-2A1.3,1.3,0,0,0,307.31,178Z" style="opacity: 0.1; transform-origin: 308.825px 178.315px;" class="animable"></path></g><g id="elucrnhtdrqj"><path d="M307.17,183.52a2,2,0,0,0,1.47,2,1.31,1.31,0,0,0,1.56-1.37,2,2,0,0,0-1.48-2A1.29,1.29,0,0,0,307.17,183.52Z" style="opacity: 0.1; transform-origin: 308.684px 183.834px;" class="animable"></path></g><path d="M317.33,95.94c1.12.33,6.21.56,8.81,5.64,2.47,4.8,1.47,18,1.69,21s3.88,4,4.23,7.43c.3,3-1.94,3.68-2.49,5.73-.42,1.59.81,4.28-1.05,6.44-1.69,2-4,1.12-5.51,1.57s-3,3.61-5.74,4.08-4.73-2.32-6.14-2.53-3.75,3.82-8.26,2.71-5.21-5.19-7-6.26-6.71-.51-8.5-3.22-1.65-5.91-2.43-7.23-2.86-1.46-3.64-4.33,2-4.18,2.72-6.45c.5-1.59-.7-3.31.71-5.62,1.94-3.18,6-1.78,8.14-5,1.69-2.54,6.18-14,13.86-15.83C312.05,92.83,317.33,95.94,317.33,95.94Z" style="fill: rgb(38, 50, 56); transform-origin: 306.625px 120.991px; --darkreader-inline-fill:#76726c;" id="el53q403eg8ha" class="animable" data-darkreader-inline-fill=""></path><path d="M327.8,121.88a4.25,4.25,0,0,0,1,1.73l1.29,1.52a12.65,12.65,0,0,1,2.18,3.21,4,4,0,0,1-.12,3.54,5.79,5.79,0,0,1-1.21,1.43,7.35,7.35,0,0,0-1.41,1.55,3.46,3.46,0,0,0-.16,2.18c.11.67.25,1.31.33,2a4.75,4.75,0,0,1-.69,3.57,2.68,2.68,0,0,1-1.45,1,5,5,0,0,1-1.89.11c-.65-.06-1.3-.19-2-.28a3.3,3.3,0,0,0-2,.12,3.62,3.62,0,0,1,1.93.07c.65.15,1.29.34,1.95.45a5.29,5.29,0,0,0,2.06,0,3.27,3.27,0,0,0,1.79-1.14,5.1,5.1,0,0,0,.92-4c-.07-.68-.21-1.33-.3-2a2.76,2.76,0,0,1,.11-1.71c.56-1,1.89-1.72,2.55-3a4.43,4.43,0,0,0,0-4.11,12.78,12.78,0,0,0-2.44-3.22l-1.41-1.4A4.68,4.68,0,0,1,327.8,121.88Z" style="fill: rgb(38, 50, 56); transform-origin: 327.428px 133.031px; --darkreader-inline-fill:#76726c;" id="el8xo95q6b70b" class="animable" data-darkreader-inline-fill=""></path><path d="M299,99.71a59.86,59.86,0,0,0-4,5.88c-.66,1-1.29,2-2,2.9a8.54,8.54,0,0,1-1.16,1.23,1.13,1.13,0,0,1-.31.21,1.27,1.27,0,0,1-.35.16c-.27.09-.55.16-.83.23a33.37,33.37,0,0,0-3.46,1,6.14,6.14,0,0,0-3,2.16,3.82,3.82,0,0,0-.66,1.78,5,5,0,0,0,.26,1.83,7.77,7.77,0,0,1,.57,3.46,7.36,7.36,0,0,0-.21-3.55,4.65,4.65,0,0,1-.14-1.69,3.28,3.28,0,0,1,.66-1.49A5.91,5.91,0,0,1,287.1,112c1.09-.39,2.24-.6,3.41-.89.29-.08.59-.17.88-.27a2.56,2.56,0,0,0,.87-.51,8.42,8.42,0,0,0,1.25-1.37,30.48,30.48,0,0,0,2-3l1.74-3.11A32.41,32.41,0,0,1,299,99.71Z" style="fill: rgb(38, 50, 56); transform-origin: 291.113px 110.13px; --darkreader-inline-fill:#76726c;" id="elhizj7ncbdwc" class="animable" data-darkreader-inline-fill=""></path><path d="M284,130.34a6.21,6.21,0,0,1,.37,2.47c.05.85.09,1.7.18,2.56a12.71,12.71,0,0,0,.49,2.56,5.59,5.59,0,0,0,1.34,2.34,7.07,7.07,0,0,0,5,1.43c.86,0,1.7-.08,2.54-.09a5.31,5.31,0,0,1,2.46.41,4.89,4.89,0,0,0-2.44-.78c-.86-.07-1.71-.07-2.55-.12-1.65-.09-3.39-.34-4.53-1.4a5,5,0,0,1-1.18-2,15.73,15.73,0,0,1-.6-2.41c-.15-.83-.26-1.67-.38-2.51-.07-.43-.14-.85-.24-1.27A2.5,2.5,0,0,0,284,130.34Z" style="fill: rgb(38, 50, 56); transform-origin: 290.19px 136.18px; --darkreader-inline-fill:#76726c;" id="el530dlbf1btk" class="animable" data-darkreader-inline-fill=""></path><path d="M298.06,144.6c.08,1.28,4.58,10.28,10.25,11,1.84.23,3.53-9.8,3.53-9.8l.29-.71,4.11-10-10.83-9.91-1.58-1.34s-.95,2.8-2.09,6.3l-.16.5c-.07.19-.14.38-.19.56-.18.52-.36,1.06-.52,1.59s-.26.8-.38,1.23l-.38,1.28A70.19,70.19,0,0,0,298.06,144.6Z" style="fill: rgb(247, 169, 160); transform-origin: 307.15px 139.722px; --darkreader-inline-fill:#9d493f;" id="el8cbggmeawt8" class="animable" data-darkreader-inline-fill=""></path><path d="M316.24,135.1l-3.94,9.58a23.08,23.08,0,0,1-10.88-13.54l.32-1c1.15-3.49,2.09-6.29,2.09-6.29l1.58,1.32Z" style="fill: rgb(38, 50, 56); transform-origin: 308.83px 134.265px; --darkreader-inline-fill:#76726c;" id="elazplvwbysp" class="animable" data-darkreader-inline-fill=""></path><path d="M332.31,120.86c-1.17,18.88-12.61,20.31-16.68,20-3.69-.23-16.25-1.49-17-20.39S307,96.2,315.43,96.28,333.48,102,332.31,120.86Z" style="fill: rgb(247, 169, 160); transform-origin: 315.497px 118.587px; --darkreader-inline-fill:#9d493f;" id="el4mzuywu17d7" class="animable" data-darkreader-inline-fill=""></path><path d="M299.32,120c3,.66,4.62-5.67,4.62-5.67s6.23.87,9.52-7.8a13.9,13.9,0,0,1-3.78,7s11.15.35,17-8.21c0,0-2.49,4.43-4.45,5.86,0,0,4.78-.65,7.54-4.08,0,0,1.2,5.57,2.48,7.24,0,0,2.19-19.29-15.9-19.69,0,0-11.25-.8-16.47,7.48S299.32,120,299.32,120Z" style="fill: rgb(38, 50, 56); transform-origin: 314.869px 107.339px; --darkreader-inline-fill:#76726c;" id="elg623167rne" class="animable" data-darkreader-inline-fill=""></path><path d="M301.51,122.15s-3.21-6.44-6.08-5.38-1.06,10,1.87,11.6a3.21,3.21,0,0,0,4.5-1.07Z" style="fill: rgb(247, 169, 160); transform-origin: 297.892px 122.766px; --darkreader-inline-fill:#9d493f;" id="eljqyq0dyxu6" class="animable" data-darkreader-inline-fill=""></path><path d="M296,119.31a0,0,0,0,0,0,.08c2,1.21,2.9,3.4,3.39,5.62a1.77,1.77,0,0,0-2.54-.87.07.07,0,0,0,0,.13,2,2,0,0,1,2,1,9.61,9.61,0,0,1,.76,1.88c.08.21.44.16.4-.07V127C300.53,124.25,299,120,296,119.31Z" style="fill: rgb(38, 50, 56); transform-origin: 298.055px 123.297px; --darkreader-inline-fill:#76726c;" id="el4hk8qibvt5e" class="animable" data-darkreader-inline-fill=""></path><path d="M299.58,127.84a.94.94,0,0,1-1.06.79.93.93,0,0,1-.79-1,.93.93,0,1,1,1.85.26Z" style="fill: rgb(255, 255, 255); transform-origin: 298.658px 127.731px; --darkreader-inline-fill:#918f8d;" id="el9967klbgbaw" class="animable" data-darkreader-inline-fill=""></path><path d="M329.09,116.55a10.28,10.28,0,0,1-1.22-.41,2.06,2.06,0,0,1-1.17-.64.67.67,0,0,1,.09-.81,1.65,1.65,0,0,1,1.65-.2,2.36,2.36,0,0,1,1.41,1A.71.71,0,0,1,329.09,116.55Z" style="fill: rgb(38, 50, 56); transform-origin: 328.278px 115.461px; --darkreader-inline-fill:#76726c;" id="elk69gk8ybjtq" class="animable" data-darkreader-inline-fill=""></path><path d="M316.82,116.2c.43-.09.81-.25,1.23-.38a2.09,2.09,0,0,0,1.18-.62.66.66,0,0,0-.08-.81,1.66,1.66,0,0,0-1.64-.24,2.4,2.4,0,0,0-1.44,1A.71.71,0,0,0,316.82,116.2Z" style="fill: rgb(38, 50, 56); transform-origin: 317.655px 115.123px; --darkreader-inline-fill:#76726c;" id="elcuhpydvcxv" class="animable" data-darkreader-inline-fill=""></path><path d="M319,120.22s-.11,0-.11.1c-.07,1.27-.36,2.7-1.54,3,0,0,0,.08,0,.08C318.78,123.34,319.15,121.43,319,120.22Z" style="fill: rgb(38, 50, 56); transform-origin: 318.19px 121.81px; --darkreader-inline-fill:#76726c;" id="elygigio3phz" class="animable" data-darkreader-inline-fill=""></path><path d="M318,118.8c-2-.33-2.54,3.73-.67,4S319.7,119.08,318,118.8Z" style="fill: rgb(38, 50, 56); transform-origin: 317.609px 120.797px; --darkreader-inline-fill:#76726c;" id="elbo32ujgk6bn" class="animable" data-darkreader-inline-fill=""></path><path d="M317.18,118.91c-.38.19-.78.55-1.21.54s-.82-.49-1.09-.94c0-.05-.07,0-.08,0a1.49,1.49,0,0,0,.91,1.83c.74.2,1.38-.41,1.67-1.17C317.44,119.07,317.34,118.84,317.18,118.91Z" style="fill: rgb(38, 50, 56); transform-origin: 316.067px 119.433px; --darkreader-inline-fill:#76726c;" id="elnwmwtsl3zfh" class="animable" data-darkreader-inline-fill=""></path><path d="M326.22,120.63s.09.07.08.12c-.21,1.25-.24,2.72.84,3.29,0,0,0,.08,0,.07C325.76,123.73,325.82,121.78,326.22,120.63Z" style="fill: rgb(38, 50, 56); transform-origin: 326.556px 122.37px; --darkreader-inline-fill:#76726c;" id="el4tpooxujyfa" class="animable" data-darkreader-inline-fill=""></path><path d="M327.51,119.47c2.05.12,1.66,4.19-.23,4.08S325.8,119.37,327.51,119.47Z" style="fill: rgb(38, 50, 56); transform-origin: 327.458px 121.51px; --darkreader-inline-fill:#76726c;" id="elm8tae0t8l9e" class="animable" data-darkreader-inline-fill=""></path><path d="M328.34,119.81c.3.25.58.67,1,.74s.82-.34,1.14-.74c0,0,.06,0,.06,0-.05.78-.39,1.57-1.15,1.65s-1.13-.65-1.24-1.44C328.09,119.92,328.22,119.72,328.34,119.81Z" style="fill: rgb(38, 50, 56); transform-origin: 329.337px 120.627px; --darkreader-inline-fill:#76726c;" id="elzj4olah9llf" class="animable" data-darkreader-inline-fill=""></path><path d="M317.88,130.49c.25.35.48.8.93.92a3.43,3.43,0,0,0,1.39-.08c.05,0,.08,0,.05.07a1.73,1.73,0,0,1-1.71.4,1.35,1.35,0,0,1-.79-1.27A.07.07,0,0,1,317.88,130.49Z" style="fill: rgb(38, 50, 56); transform-origin: 319.006px 131.167px; --darkreader-inline-fill:#76726c;" id="el0z1s406jfel" class="animable" data-darkreader-inline-fill=""></path><path d="M323.83,126.3s.05,1.91-.05,2.8c0,.08-.23.1-.54.08h0a4.26,4.26,0,0,1-3.92-2.05c-.05-.09.08-.17.15-.11a6.34,6.34,0,0,0,3.72,1.55c.09-.24-.18-3.27,0-3.26a7.33,7.33,0,0,1,2,.69c0-4-.58-7.94-.5-11.91a.12.12,0,0,1,.24,0,64.29,64.29,0,0,1,1.09,12.8C325.92,127.37,324.17,126.5,323.83,126.3Z" style="fill: rgb(38, 50, 56); transform-origin: 322.668px 121.58px; --darkreader-inline-fill:#76726c;" id="el7x5sdni2pa8" class="animable" data-darkreader-inline-fill=""></path><path d="M322.88,129a4.92,4.92,0,0,1-2.13,1.31,2.35,2.35,0,0,1-1.36-.06c-.94-.36-.87-1.26-.61-2a5.87,5.87,0,0,1,.56-1.12A6.45,6.45,0,0,0,322.88,129Z" style="fill: rgb(38, 50, 56); transform-origin: 320.745px 128.756px; --darkreader-inline-fill:#76726c;" id="eltr3vzd0tkuj" class="animable" data-darkreader-inline-fill=""></path><path d="M320.75,130.31a2.35,2.35,0,0,1-1.36-.06c-.94-.36-.87-1.26-.61-2A2.31,2.31,0,0,1,320.75,130.31Z" style="fill: rgb(255, 152, 185); transform-origin: 319.68px 129.316px; --darkreader-inline-fill:#a6375a;" id="elo334hvbjka" class="animable" data-darkreader-inline-fill=""></path><path d="M290,143.53a9.37,9.37,0,0,0,1.39,4.79c2.83,4.67,10.43,8.46,18,7.54,4.81-.59,7.78-2.53,9.28-5A35.3,35.3,0,0,1,290,143.53Z" style="fill: rgb(69, 90, 100); transform-origin: 304.335px 149.764px; --darkreader-inline-fill:#615b52;" id="eluhreyco199h" class="animable" data-darkreader-inline-fill=""></path><path d="M283.49,137.28c8.58,14.65,33.54,21.13,49.26,7.91,11.1-9.36,16-28.65,7.64-44.7C328.25,77.28,303.71,79.67,290,91,275.59,102.94,277,126.16,283.49,137.28Zm16.74-37.09c11.07-8.15,30.94-8.64,40.6,7.87A24.72,24.72,0,0,1,334.44,140c-12.74,9.55-32.81,5.06-39.66-5.37C289.59,126.72,288.52,108.81,300.23,100.19Z" style="fill: rgb(0, 255, 136); transform-origin: 311.693px 117.507px; --darkreader-inline-fill:#00a645;" id="el0skx2iv8nyjg" class="animable" data-darkreader-inline-fill=""></path><g id="ele888olxnnm"><path d="M294.78,134.62c6.85,10.43,26.92,14.92,39.66,5.37a24.72,24.72,0,0,0,6.39-31.93c-9.66-16.51-29.53-16-40.6-7.87C288.52,108.81,289.59,126.72,294.78,134.62Z" style="fill: rgb(69, 90, 100); opacity: 0.1; transform-origin: 317.587px 119.957px; --darkreader-inline-fill:#615b52;" class="animable" data-darkreader-inline-fill=""></path></g><g id="elo95dv8ho5d"><path d="M294.78,134.62c6.85,10.43,26.92,14.92,39.66,5.37a24.72,24.72,0,0,0,6.39-31.93c-9.66-16.51-29.53-16-40.6-7.87C288.52,108.81,289.59,126.72,294.78,134.62Z" style="fill: rgb(69, 90, 100); opacity: 0.1; transform-origin: 317.587px 119.957px; --darkreader-inline-fill:#615b52;" class="animable" data-darkreader-inline-fill=""></path></g><g id="eln5cc086k1"><g style="opacity: 0.2; transform-origin: 317.602px 119.935px;" class="animable"><path d="M318.59,94.69a183.52,183.52,0,0,1,24.83,31.48,24,24,0,0,0,.31-10.28A187.38,187.38,0,0,0,328.68,97,27.12,27.12,0,0,0,318.59,94.69Z" style="fill: rgb(255, 255, 255); transform-origin: 331.367px 110.43px; --darkreader-inline-fill:#918f8d;" id="elwbfcecfgloi" class="animable" data-darkreader-inline-fill=""></path><path d="M291.4,125a24.41,24.41,0,0,0,3.38,9.64,22.26,22.26,0,0,0,9,7.49A147.41,147.41,0,0,0,291.4,125Z" style="fill: rgb(255, 255, 255); transform-origin: 297.59px 133.565px; --darkreader-inline-fill:#918f8d;" id="el8qpt4oqac8a" class="animable" data-darkreader-inline-fill=""></path><path d="M313.07,95a178.61,178.61,0,0,1,28.47,36.34c.19-.37.36-.74.52-1.12a180.64,180.64,0,0,0-27.77-35.38Z" style="fill: rgb(255, 255, 255); transform-origin: 327.565px 113.09px; --darkreader-inline-fill:#918f8d;" id="elionxbs5vu6b" class="animable" data-darkreader-inline-fill=""></path><path d="M291.93,113.05a156.61,156.61,0,0,1,23.9,32.13c.38,0,.76,0,1.15,0A157.71,157.71,0,0,0,292.2,112C292.1,112.36,292,112.7,291.93,113.05Z" style="fill: rgb(255, 255, 255); transform-origin: 304.455px 128.59px; --darkreader-inline-fill:#918f8d;" id="el2gqd1b84f5w" class="animable" data-darkreader-inline-fill=""></path><path d="M291.06,120.09c0,.48,0,.94,0,1.41a152.6,152.6,0,0,1,16,21.95c.45.16.9.31,1.36.44A152.12,152.12,0,0,0,291.06,120.09Z" style="fill: rgb(255, 255, 255); transform-origin: 299.74px 131.99px; --darkreader-inline-fill:#918f8d;" id="el676sziixfm2" class="animable" data-darkreader-inline-fill=""></path><path d="M295.7,104.75a163.83,163.83,0,0,1,30,39.46,25.62,25.62,0,0,0,3.39-1.17,166.67,166.67,0,0,0-31.22-40.81A22.3,22.3,0,0,0,295.7,104.75Z" style="fill: rgb(255, 255, 255); transform-origin: 312.395px 123.22px; --darkreader-inline-fill:#918f8d;" id="elqfp589pbfbc" class="animable" data-darkreader-inline-fill=""></path></g></g><path d="M274.59,124.59c-1.64-4-1.67-12.28,2.51-16.22,4-3.72,10.79-4.09,13.81,4.35,2.08,5.83.43,12.54-2.79,15.63C283.56,132.72,276.75,129.94,274.59,124.59Z" style="fill: rgb(0, 255, 136); transform-origin: 282.697px 118.184px; --darkreader-inline-fill:#00a645;" id="eldg5uo54m1s" class="animable" data-darkreader-inline-fill=""></path><g id="elkvfvafv3hx9"><path d="M274.59,124.59c-1.64-4-1.67-12.28,2.51-16.22,4-3.72,10.79-4.09,13.81,4.35,2.08,5.83.43,12.54-2.79,15.63C283.56,132.72,276.75,129.94,274.59,124.59Z" style="opacity: 0.1; transform-origin: 282.697px 118.184px;" class="animable"></path></g><path d="M273.33,123.12c-1.26-3.12-1.28-9.44,1.93-12.47,3-2.86,8.29-3.14,10.61,3.34,1.6,4.48.33,9.64-2.15,12C280.23,129.36,275,127.22,273.33,123.12Z" style="fill: rgb(0, 255, 136); transform-origin: 279.56px 118.189px; --darkreader-inline-fill:#00a645;" id="el9b2jafg5tqo" class="animable" data-darkreader-inline-fill=""></path><path d="M281.36,157.88c4.18,24.86,24,57,30.6,64.24,10.05,11.07,56.18-.8,65.58-2.6,4-.76-8.35-35.75-12.65-35-3.75.64-39,11-40.05,9.76-.85-1-17.89-24-30.11-39.15C284.19,142.06,280.26,151.3,281.36,157.88Z" style="fill: rgb(247, 169, 160); transform-origin: 329.754px 187.653px; --darkreader-inline-fill:#9d493f;" id="els30unm6t3f" class="animable" data-darkreader-inline-fill=""></path><path d="M356.59,186.63l6.45-1.71a21.93,21.93,0,0,0,5.85-2.7c7.23-4.17,27.51-9.69,45.82,5,7,5.61,6.14,13-2.18,8.45-5.87-3.2-9.66-5.92-11.86-6.43,0,0,4,9.42.86,14.46a109.86,109.86,0,0,1-9.09,12.59,24.14,24.14,0,0,1-2.51-1.49,12.45,12.45,0,0,1-12.39,4.75l-10.39,2.22Z" style="fill: rgb(69, 90, 100); transform-origin: 388.006px 199.708px; --darkreader-inline-fill:#615b52;" id="eltxhe1u8e60s" class="animable" data-darkreader-inline-fill=""></path><path d="M376.42,179.35c4.29.84,13.36,2.79,20.22,7,7.62,4.63,21.06,15.62,17.58,21.21-2.55,4.1-8.05.35-8.05.35s4.59,5.71,1.48,8.91c-2.84,2.92-6.92-.23-6.92-.23s2.19,3.94-1.08,6.22c-3.94,2.75-7.89-6-14.28-6.64C383.93,216,376.42,179.35,376.42,179.35Z" style="fill: rgb(69, 90, 100); transform-origin: 395.602px 201.347px; --darkreader-inline-fill:#615b52;" id="el09ly277ncjbp" class="animable" data-darkreader-inline-fill=""></path><path d="M390.4,193.55c3.91,1.46,11.93,7,15.78,14.15.08.16,0,.31-.1.18a88.05,88.05,0,0,0-15.72-14.26S390.36,193.54,390.4,193.55Z" style="fill: rgb(38, 50, 56); transform-origin: 398.286px 200.739px; --darkreader-inline-fill:#76726c;" id="el8fb8cgvsbld" class="animable" data-darkreader-inline-fill=""></path><path d="M386,201.38c3.24,1.61,11.25,7.74,14.9,15.06.08.17,0,.32-.11.18a93.59,93.59,0,0,0-14.84-15.17S385.9,201.36,386,201.38Z" style="fill: rgb(38, 50, 56); transform-origin: 393.435px 209.026px; --darkreader-inline-fill:#76726c;" id="eln9oq712jgu" class="animable" data-darkreader-inline-fill=""></path><path d="M356.59,186.63l10.56,35.11s-2.11,4-11.56,5.82-37,2.31-43.35-3.51-23.92-36-30.05-58.33,6.73-20.24,13.47-10.57,29.21,37.72,29.88,38,16.43-5.74,22.14-6.9S356.59,186.63,356.59,186.63Z" style="fill: rgb(0, 255, 136); transform-origin: 323.864px 188.503px; --darkreader-inline-fill:#00a645;" id="el2mj5w1mjtfl" class="animable" data-darkreader-inline-fill=""></path><path d="M321.63,188.56c-1.58-1.61-3.06-3.29-4.53-5s-2.89-3.43-4.3-5.17-2.78-3.51-4.11-5.33l-2-2.72c-.64-.93-1.3-1.84-1.9-2.79.79.8,1.53,1.64,2.3,2.46l2.22,2.53c1.48,1.69,2.89,3.43,4.3,5.17s2.79,3.52,4.11,5.34S320.4,186.68,321.63,188.56Z" style="fill: rgb(38, 50, 56); transform-origin: 313.21px 178.055px; --darkreader-inline-fill:#76726c;" id="el6muwnywmk99" class="animable" data-darkreader-inline-fill=""></path><path d="M309,172.73a12.24,12.24,0,0,1-1.09-2.13,23.27,23.27,0,0,1-.77-2.27,4.68,4.68,0,0,1,.74,1,9,9,0,0,1,.53,1.08A8.13,8.13,0,0,1,309,172.73Z" style="fill: rgb(38, 50, 56); transform-origin: 308.07px 170.53px; --darkreader-inline-fill:#76726c;" id="el5x3wq4020m" class="animable" data-darkreader-inline-fill=""></path><path d="M309.47,220.9c-1.36-1.62-2.61-3.34-3.87-5.05s-2.41-3.5-3.57-5.28c-2.31-3.56-4.43-7.24-6.46-11s-3.86-7.57-5.52-11.49a120.25,120.25,0,0,1-4.41-11.94c.88,1.94,1.62,3.92,2.53,5.83s1.71,3.88,2.64,5.77l2.76,5.71c1,1.88,1.91,3.77,2.94,5.61,1.94,3.76,4.07,7.41,6.22,11S307.13,217.37,309.47,220.9Z" style="fill: rgb(38, 50, 56); transform-origin: 297.555px 198.52px; --darkreader-inline-fill:#76726c;" id="elhggdxbb2gcu" class="animable" data-darkreader-inline-fill=""></path><path d="M288.35,183.18a11.13,11.13,0,0,1-1.82-1.74,10.6,10.6,0,0,1-1.4-2.09,10.67,10.67,0,0,1,1.81,1.74A10.08,10.08,0,0,1,288.35,183.18Z" style="fill: rgb(38, 50, 56); transform-origin: 286.74px 181.265px; --darkreader-inline-fill:#76726c;" id="el2t2g6sdqzqm" class="animable" data-darkreader-inline-fill=""></path><g id="elinw8pntd2zi"><path d="M351.45,190.5c1.42,3.83,2.64,7.75,3.83,11.67s2.36,7.76,3.51,11.64c.66,2.23,1.32,4.46,1.9,6.7,0,.15-.09.18-.14,0-1.39-3.85-2.59-7.78-3.84-11.67s-2.44-7.74-3.61-11.62c-.67-2.23-1.3-4.45-1.86-6.71C351.18,190.34,351.37,190.29,351.45,190.5Z" style="opacity: 0.1; transform-origin: 355.959px 205.498px;" class="animable"></path></g></g><g id="freepik--Stars--inject-14" class="animable animator-active" style="transform-origin: 249.717px 244.82px;"><polygon points="381.88 337.25 387.39 338.27 388.62 344.08 389.85 338.27 395.36 337.25 389.87 335.91 388.62 330.43 387.36 335.91 381.88 337.25" style="fill: rgb(199, 199, 199); transform-origin: 388.62px 337.255px; --darkreader-inline-fill:#726d66;" id="eljujgonr78yc" class="animable" data-darkreader-inline-fill=""></polygon><polygon points="114.28 321.65 119.78 322.67 121.02 328.47 122.25 322.67 127.75 321.64 122.27 320.3 121.02 314.82 119.76 320.3 114.28 321.65" style="fill: rgb(199, 199, 199); transform-origin: 121.015px 321.645px; --darkreader-inline-fill:#726d66;" id="el3on7i7m25vq" class="animable" data-darkreader-inline-fill=""></polygon><polygon points="325.61 243.82 331.12 244.84 332.35 250.65 333.58 244.84 339.09 243.82 333.61 242.48 332.35 237 331.1 242.48 325.61 243.82" style="fill: rgb(199, 199, 199); transform-origin: 332.35px 243.825px; --darkreader-inline-fill:#726d66;" id="eleuvjfxky1rd" class="animable" data-darkreader-inline-fill=""></polygon><polygon points="434.24 303.07 437.32 303.64 438.01 306.88 438.7 303.64 441.77 303.07 438.71 302.32 438.01 299.25 437.31 302.32 434.24 303.07" style="fill: rgb(199, 199, 199); transform-origin: 438.005px 303.065px; --darkreader-inline-fill:#726d66;" id="ele2c8jsmgkxk" class="animable" data-darkreader-inline-fill=""></polygon><polygon points="200.6 426.57 203.68 427.14 204.36 430.38 205.05 427.14 208.13 426.57 205.06 425.82 204.36 422.75 203.66 425.82 200.6 426.57" style="fill: rgb(199, 199, 199); transform-origin: 204.365px 426.565px; --darkreader-inline-fill:#726d66;" id="el80u7n8s8vee" class="animable" data-darkreader-inline-fill=""></polygon><polygon points="426.71 156.97 429.79 157.54 430.48 160.79 431.16 157.54 434.24 156.97 431.18 156.22 430.48 153.16 429.77 156.22 426.71 156.97" style="fill: rgb(199, 199, 199); transform-origin: 430.475px 156.975px; --darkreader-inline-fill:#726d66;" id="elw5dnx3rgtl" class="animable" data-darkreader-inline-fill=""></polygon><polygon points="63.52 226.78 66.6 227.35 67.29 230.6 67.98 227.35 71.06 226.78 67.99 226.03 67.29 222.97 66.59 226.03 63.52 226.78" style="fill: rgb(199, 199, 199); transform-origin: 67.29px 226.785px; --darkreader-inline-fill:#726d66;" id="el21aq3uxzoyg" class="animable" data-darkreader-inline-fill=""></polygon><polygon points="80.04 391.98 83.12 392.55 83.81 395.79 84.5 392.55 87.57 391.98 84.51 391.23 83.81 388.16 83.11 391.23 80.04 391.98" style="fill: rgb(199, 199, 199); transform-origin: 83.805px 391.975px; --darkreader-inline-fill:#726d66;" id="el8gp6csrfar7" class="animable" data-darkreader-inline-fill=""></polygon><polygon points="414.83 239.19 417.91 239.75 418.6 243 419.28 239.75 422.36 239.18 419.3 238.44 418.6 235.37 417.89 238.44 414.83 239.19" style="fill: rgb(199, 199, 199); transform-origin: 418.595px 239.185px; --darkreader-inline-fill:#726d66;" id="elm4kxblm9yx" class="animable" data-darkreader-inline-fill=""></polygon><polygon points="172.92 83.46 176 84.03 176.69 87.27 177.38 84.03 180.46 83.45 177.39 82.7 176.69 79.64 175.99 82.7 172.92 83.46" style="fill: rgb(199, 199, 199); transform-origin: 176.69px 83.455px; --darkreader-inline-fill:#726d66;" id="elpq6iudkpbra" class="animable" data-darkreader-inline-fill=""></polygon><polygon points="293.45 332.29 296.53 332.86 297.22 336.1 297.91 332.86 300.99 332.29 297.92 331.54 297.22 328.47 296.52 331.54 293.45 332.29" style="fill: rgb(199, 199, 199); transform-origin: 297.22px 332.285px; --darkreader-inline-fill:#726d66;" id="elwd451isckls" class="animable" data-darkreader-inline-fill=""></polygon><path d="M193.31,433.59a.89.89,0,0,1,0,1.78A.89.89,0,0,1,193.31,433.59Z" style="fill: rgb(199, 199, 199); transform-origin: 193.31px 434.48px; --darkreader-inline-fill:#726d66;" id="ele31fsnpucxr" class="animable" data-darkreader-inline-fill=""></path><path d="M352.52,266.2a.9.9,0,0,1,0,1.79A.9.9,0,0,1,352.52,266.2Z" style="fill: rgb(199, 199, 199); transform-origin: 352.52px 267.095px; --darkreader-inline-fill:#726d66;" id="elsq04hrdxtds" class="animable" data-darkreader-inline-fill=""></path><path d="M144,426.89a.9.9,0,0,1,0,1.79A.9.9,0,0,1,144,426.89Z" style="fill: rgb(199, 199, 199); transform-origin: 144px 427.785px; --darkreader-inline-fill:#726d66;" id="el9yiwgat2nnw" class="animable" data-darkreader-inline-fill=""></path><path d="M395,277.89a.9.9,0,0,1,0,1.79A.9.9,0,0,1,395,277.89Z" style="fill: rgb(199, 199, 199); transform-origin: 395px 278.785px; --darkreader-inline-fill:#726d66;" id="elfr16ueaqsc" class="animable" data-darkreader-inline-fill=""></path><path d="M215.67,417.54a.63.63,0,0,1,0,1.26A.63.63,0,0,1,215.67,417.54Z" style="fill: rgb(199, 199, 199); transform-origin: 215.67px 418.17px; --darkreader-inline-fill:#726d66;" id="elsgc33ivmm4d" class="animable" data-darkreader-inline-fill=""></path><path d="M89.59,89.71a.63.63,0,0,1,0,1.26A.63.63,0,0,1,89.59,89.71Z" style="fill: rgb(199, 199, 199); transform-origin: 89.59px 90.34px; --darkreader-inline-fill:#726d66;" id="el63f4n9c9m3f" class="animable" data-darkreader-inline-fill=""></path><path d="M333.09,292.64a.63.63,0,0,1,0,1.26A.63.63,0,0,1,333.09,292.64Z" style="fill: rgb(199, 199, 199); transform-origin: 333.09px 293.27px; --darkreader-inline-fill:#726d66;" id="eldd5sh3jrd7n" class="animable" data-darkreader-inline-fill=""></path><path d="M311.69,281.16a1.72,1.72,0,0,1,0,3.43A1.72,1.72,0,0,1,311.69,281.16Z" style="fill: rgb(199, 199, 199); transform-origin: 311.69px 282.875px; --darkreader-inline-fill:#726d66;" id="elj9ljumm495" class="animable" data-darkreader-inline-fill=""></path><polygon points="186.4 147.26 191.91 148.28 193.14 154.08 194.37 148.28 199.88 147.25 194.39 145.91 193.14 140.43 191.88 145.91 186.4 147.26" style="fill: rgb(199, 199, 199); transform-origin: 193.14px 147.255px; --darkreader-inline-fill:#726d66;" id="elbriorvio83" class="animable" data-darkreader-inline-fill=""></polygon><polygon points="245.11 58.08 248.19 58.65 248.88 61.9 249.57 58.65 252.65 58.08 249.58 57.33 248.88 54.27 248.18 57.33 245.11 58.08" style="fill: rgb(199, 199, 199); transform-origin: 248.88px 58.085px; --darkreader-inline-fill:#726d66;" id="el7up80m4ww98" class="animable" data-darkreader-inline-fill=""></polygon><path d="M58.47,141.39a.9.9,0,0,1,0,1.79A.9.9,0,0,1,58.47,141.39Z" style="fill: rgb(199, 199, 199); transform-origin: 58.47px 142.285px; --darkreader-inline-fill:#726d66;" id="el8kd37o2wzpy" class="animable" data-darkreader-inline-fill=""></path><path d="M72.49,378.09a.89.89,0,0,1,0,1.78A.89.89,0,0,1,72.49,378.09Z" style="fill: rgb(199, 199, 199); transform-origin: 72.49px 378.98px; --darkreader-inline-fill:#726d66;" id="eltizjyxa85cq" class="animable" data-darkreader-inline-fill=""></path><path d="M94,216.21A.89.89,0,0,1,94,218,.89.89,0,0,1,94,216.21Z" style="fill: rgb(199, 199, 199); transform-origin: 94px 217.105px; --darkreader-inline-fill:#726d66;" id="elhihl479mm68" class="animable" data-darkreader-inline-fill=""></path><path d="M129.34,335.54a.63.63,0,0,1,0,1.26A.63.63,0,0,1,129.34,335.54Z" style="fill: rgb(199, 199, 199); transform-origin: 129.34px 336.17px; --darkreader-inline-fill:#726d66;" id="elx9lht9x0rya" class="animable" data-darkreader-inline-fill=""></path><path d="M262.52,416.47a.63.63,0,0,1,0,1.26A.63.63,0,0,1,262.52,416.47Z" style="fill: rgb(199, 199, 199); transform-origin: 262.52px 417.1px; --darkreader-inline-fill:#726d66;" id="elvrfs32ge22" class="animable" data-darkreader-inline-fill=""></path><path d="M356.29,127.62a.63.63,0,0,1,0,1.26A.63.63,0,0,1,356.29,127.62Z" style="fill: rgb(199, 199, 199); transform-origin: 356.29px 128.25px; --darkreader-inline-fill:#726d66;" id="eltog5yf0in1p" class="animable" data-darkreader-inline-fill=""></path><path d="M242.23,89a.63.63,0,0,1,0,1.26A.63.63,0,0,1,242.23,89Z" style="fill: rgb(199, 199, 199); transform-origin: 242.23px 89.63px; --darkreader-inline-fill:#726d66;" id="elsrut4zjghih" class="animable" data-darkreader-inline-fill=""></path><path d="M204.37,313.11a1.71,1.71,0,0,1,0,3.42A1.71,1.71,0,0,1,204.37,313.11Z" style="fill: rgb(199, 199, 199); transform-origin: 204.37px 314.82px; --darkreader-inline-fill:#726d66;" id="el5jehpt2k1vr" class="animable" data-darkreader-inline-fill=""></path><path d="M429.72,183.84a1.71,1.71,0,0,1,0,3.42A1.71,1.71,0,0,1,429.72,183.84Z" style="fill: rgb(199, 199, 199); transform-origin: 429.72px 185.55px; --darkreader-inline-fill:#726d66;" id="eld31p33c76v" class="animable" data-darkreader-inline-fill=""></path><path d="M79.6,333.83a1.71,1.71,0,0,1,0,3.42A1.71,1.71,0,0,1,79.6,333.83Z" style="fill: rgb(199, 199, 199); transform-origin: 79.6px 335.54px; --darkreader-inline-fill:#726d66;" id="el8x9t9md4hcn" class="animable" data-darkreader-inline-fill=""></path><polygon points="184 174.82 187.08 175.39 187.77 178.64 188.45 175.39 191.53 174.82 188.47 174.07 187.77 171.01 187.06 174.07 184 174.82" style="fill: rgb(199, 199, 199); transform-origin: 187.765px 174.825px; --darkreader-inline-fill:#726d66;" id="elb3ptpo2w5oq" class="animable" data-darkreader-inline-fill=""></polygon><polygon points="288.73 423.25 291.81 423.82 292.5 427.07 293.18 423.82 296.26 423.25 293.2 422.5 292.5 419.44 291.8 422.5 288.73 423.25" style="fill: rgb(199, 199, 199); transform-origin: 292.495px 423.255px; --darkreader-inline-fill:#726d66;" id="elpfu399ouxu" class="animable" data-darkreader-inline-fill=""></polygon><path d="M302.37,383.27a.89.89,0,0,1,0,1.78A.89.89,0,0,1,302.37,383.27Z" style="fill: rgb(199, 199, 199); transform-origin: 302.37px 384.16px; --darkreader-inline-fill:#726d66;" id="elp6u1ei19i1p" class="animable" data-darkreader-inline-fill=""></path><path d="M337.15,359.53a.89.89,0,0,1,0,1.78A.89.89,0,0,1,337.15,359.53Z" style="fill: rgb(199, 199, 199); transform-origin: 337.15px 360.42px; --darkreader-inline-fill:#726d66;" id="el1n9hfq3est4" class="animable" data-darkreader-inline-fill=""></path><polygon points="227.09 400.52 230.17 401.09 230.86 404.33 231.55 401.09 234.63 400.51 231.56 399.77 230.86 396.7 230.16 399.77 227.09 400.52" style="fill: rgb(199, 199, 199); transform-origin: 230.86px 400.515px; --darkreader-inline-fill:#726d66;" id="elihgvzck1vu" class="animable" data-darkreader-inline-fill=""></polygon><path d="M353.83,113.07a.9.9,0,0,1,0,1.79A.9.9,0,0,1,353.83,113.07Z" style="fill: rgb(199, 199, 199); transform-origin: 353.83px 113.965px; --darkreader-inline-fill:#726d66;" id="el59304h1cs0p" class="animable" data-darkreader-inline-fill=""></path><path d="M375.3,362.34a.64.64,0,0,1,0,1.27A.64.64,0,0,1,375.3,362.34Z" style="fill: rgb(199, 199, 199); transform-origin: 375.3px 362.975px; --darkreader-inline-fill:#726d66;" id="elpe1xl6jh8rn" class="animable" data-darkreader-inline-fill=""></path><polygon points="106.65 255 109.73 255.57 110.42 258.82 111.1 255.57 114.18 255 111.12 254.25 110.42 251.19 109.72 254.25 106.65 255" style="fill: rgb(199, 199, 199); transform-origin: 110.415px 255.005px; --darkreader-inline-fill:#726d66;" id="elf01jj9rd5js" class="animable" data-darkreader-inline-fill=""></polygon><path d="M71.06,304.12a.89.89,0,0,1,0,1.78A.89.89,0,0,1,71.06,304.12Z" style="fill: rgb(199, 199, 199); transform-origin: 71.06px 305.01px; --darkreader-inline-fill:#726d66;" id="el18lx69ks7r8" class="animable" data-darkreader-inline-fill=""></path><path d="M194.18,238.39a.89.89,0,0,1,0,1.78A.89.89,0,0,1,194.18,238.39Z" style="fill: rgb(199, 199, 199); transform-origin: 194.18px 239.28px; --darkreader-inline-fill:#726d66;" id="elqqpdduysy98" class="animable" data-darkreader-inline-fill=""></path><path d="M89.59,148.22a.63.63,0,0,1,0,1.26A.63.63,0,0,1,89.59,148.22Z" style="fill: rgb(199, 199, 199); transform-origin: 89.59px 148.85px; --darkreader-inline-fill:#726d66;" id="elrnhv8fx5v6s" class="animable" data-darkreader-inline-fill=""></path><path d="M81.51,142.41a1.72,1.72,0,0,1,0,3.43A1.72,1.72,0,0,1,81.51,142.41Z" style="fill: rgb(199, 199, 199); transform-origin: 81.51px 144.125px; --darkreader-inline-fill:#726d66;" id="elfpgg5sofnq6" class="animable" data-darkreader-inline-fill=""></path><path d="M372.9,222a1.71,1.71,0,0,1,0,3.42A1.71,1.71,0,0,1,372.9,222Z" style="fill: rgb(199, 199, 199); transform-origin: 372.9px 223.71px; --darkreader-inline-fill:#726d66;" id="elnyynf1lcgqr" class="animable" data-darkreader-inline-fill=""></path></g><defs>     <filter id="active" height="200%">         <feMorphology in="SourceAlpha" result="DILATED" operator="dilate" radius="2"></feMorphology>                <feFlood flood-color="#32DFEC" flood-opacity="1" result="PINK"></feFlood>        <feComposite in="PINK" in2="DILATED" operator="in" result="OUTLINE"></feComposite>        <feMerge>            <feMergeNode in="OUTLINE"></feMergeNode>            <feMergeNode in="SourceGraphic"></feMergeNode>        </feMerge>    </filter>    <filter id="hover" height="200%">        <feMorphology in="SourceAlpha" result="DILATED" operator="dilate" radius="2"></feMorphology>                <feFlood flood-color="#ff0000" flood-opacity="0.5" result="PINK"></feFlood>        <feComposite in="PINK" in2="DILATED" operator="in" result="OUTLINE"></feComposite>        <feMerge>            <feMergeNode in="OUTLINE"></feMergeNode>            <feMergeNode in="SourceGraphic"></feMergeNode>        </feMerge>            <feColorMatrix type="matrix" values="0   0   0   0   0                0   1   0   0   0                0   0   0   0   0                0   0   0   1   0 "></feColorMatrix>    </filter></defs></svg>